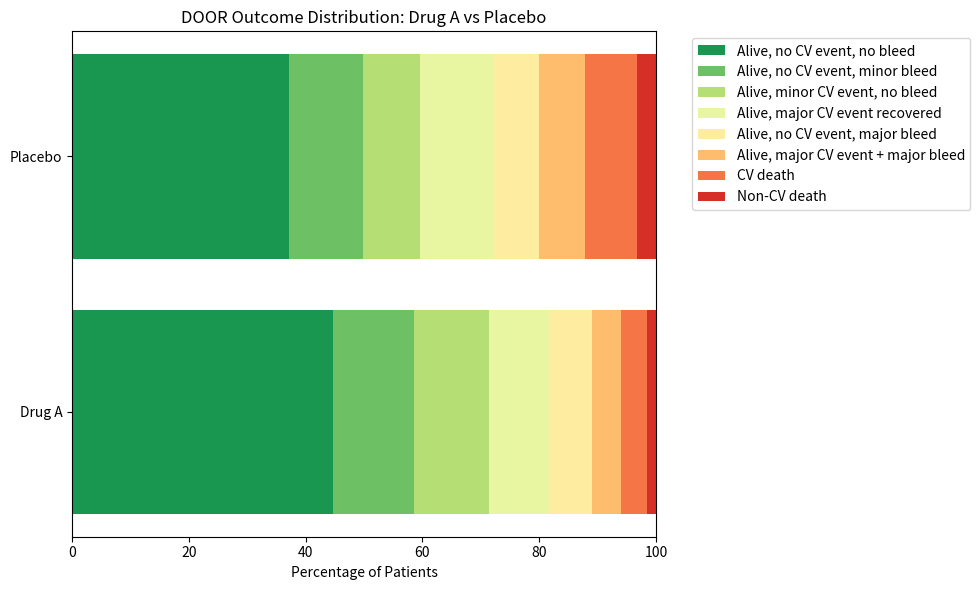

This chart was generated by the following Python code:
#!/usr/bin/env python3
"""
DOOR (Desirability of Outcome Ranking) Analysis Implementation
NexVigilant Benefit-Risk Intelligence Toolkit

Based on CIOMS WG XII methodology for composite endpoint analysis
that respects patient-relevant outcome hierarchies.

DOOR ranks patient outcomes from most desirable to least desirable,
then compares the distribution of outcomes between treatment groups.

Author: NexVigilant Capability Engineering
Version: 1.0
"""

import pandas as pd
import numpy as np
from scipy import stats
from collections import Counter
import matplotlib.pyplot as plt


class DOORAnalysis:
    """
    Implements Desirability of Outcome Ranking (DOOR) methodology.
    
    DOOR creates a hierarchical ranking of composite outcomes where
    each patient is assigned to exactly one outcome category, and
    categories are ordered from most to least desirable.
    
    Key Principle: A patient in a "better" category is ALWAYS preferred
    to a patient in a "worse" category, regardless of specific within-
    category performance.
    """
    
    def __init__(self, outcome_hierarchy: list):
        """
        Initialize DOOR analysis with outcome hierarchy.
        
        Args:
            outcome_hierarchy: List of outcome categories from MOST desirable
                              (index 0) to LEAST desirable (last index).
                              
        Example:
            hierarchy = [
                "Alive, no stroke, no major bleed",       # Rank 1 (Best)
                "Alive, no stroke, minor bleed only",     # Rank 2
                "Alive, minor stroke, no major bleed",    # Rank 3
                "Alive, major stroke, no major bleed",    # Rank 4
                "Alive, no stroke, major bleed",          # Rank 5
                "Alive, major stroke, major bleed",       # Rank 6
                "Death from any cause"                    # Rank 7 (Worst)
            ]
        """
        self.outcome_hierarchy = outcome_hierarchy
        self.n_categories = len(outcome_hierarchy)
        # Create rank mapping (1 = best, higher = worse)
        self.rank_map = {outcome: rank + 1 
                         for rank, outcome in enumerate(outcome_hierarchy)}
        self.results = None
        
    def assign_outcomes(self, patient_data: pd.DataFrame, 
                        outcome_column: str) -> pd.DataFrame:
        """
        Assign each patient to their DOOR outcome category.
        
        Args:
            patient_data: DataFrame with patient-level data
            outcome_column: Name of column containing outcome category
            
        Returns:
            DataFrame with added 'door_rank' column
        """
        data = patient_data.copy()
        
        # Validate all outcomes are in hierarchy
        unique_outcomes = data[outcome_column].unique()
        invalid = set(unique_outcomes) - set(self.outcome_hierarchy)
        if invalid:
            raise ValueError(f"Unknown outcomes: {invalid}")
            
        # Assign ranks
        data['door_rank'] = data[outcome_column].map(self.rank_map)
        data['door_category'] = data[outcome_column]
        
        return data
    
    def compare_treatments(self, data: pd.DataFrame, 
                          treatment_column: str,
                          treatment_arm: str,
                          control_arm: str) -> dict:
        """
        Perform pairwise comparison of treatment vs control using DOOR.
        
        For each pair of patients (one from each arm), determine which
        patient has the more desirable outcome. The treatment "wins" if
        the treatment patient has a lower (better) DOOR rank.
        
        Args:
            data: DataFrame with door_rank assigned
            treatment_column: Column name for treatment assignment
            treatment_arm: Value indicating treatment group
            control_arm: Value indicating control group
            
        Returns:
            Dictionary with comparison results and statistics
        """
        # Split by treatment
        trt = data[data[treatment_column] == treatment_arm]['door_rank'].values
        ctrl = data[data[treatment_column] == control_arm]['door_rank'].values
        
        # Perform all pairwise comparisons
        n_trt = len(trt)
        n_ctrl = len(ctrl)
        n_pairs = n_trt * n_ctrl
        
        trt_wins = 0  # Treatment patient has better (lower) rank
        ctrl_wins = 0  # Control patient has better (lower) rank
        ties = 0  # Same rank
        
        for t in trt:
            for c in ctrl:
                if t < c:
                    trt_wins += 1
                elif t > c:
                    ctrl_wins += 1
                else:
                    ties += 1
        
        # Calculate statistics
        p_trt_better = trt_wins / n_pairs
        p_ctrl_better = ctrl_wins / n_pairs
        p_tie = ties / n_pairs
        
        # Win ratio (treatment wins / control wins)
        win_ratio = trt_wins / ctrl_wins if ctrl_wins > 0 else float('inf')
        
        # Net benefit (P(trt better) - P(ctrl better))
        net_benefit = p_trt_better - p_ctrl_better
        
        # Mann-Whitney U test for statistical significance
        u_stat, p_value = stats.mannwhitneyu(trt, ctrl, alternative='less')
        
        # Store results
        self.results = {
            'n_treatment': n_trt,
            'n_control': n_ctrl,
            'n_pairs': n_pairs,
            'treatment_wins': trt_wins,
            'control_wins': ctrl_wins,
            'ties': ties,
            'p_treatment_better': p_trt_better,
            'p_control_better': p_ctrl_better,
            'p_tie': p_tie,
            'win_ratio': win_ratio,
            'net_benefit': net_benefit,
            'mann_whitney_u': u_stat,
            'p_value': p_value
        }
        
        return self.results
    
    def get_outcome_distribution(self, data: pd.DataFrame,
                                 treatment_column: str) -> pd.DataFrame:
        """
        Get distribution of outcomes by treatment group.
        
        Returns:
            DataFrame with counts and percentages per category per group
        """
        # Calculate distribution
        dist = data.groupby([treatment_column, 'door_category']).size()
        dist = dist.unstack(fill_value=0)
        
        # Reorder columns by hierarchy
        dist = dist[[c for c in self.outcome_hierarchy if c in dist.columns]]
        
        # Add percentages
        totals = dist.sum(axis=1)
        pct = dist.div(totals, axis=0) * 100
        pct.columns = [f"{c} (%)" for c in pct.columns]
        
        # Combine
        result = pd.concat([dist, pct], axis=1)
        
        return result
    
    def plot_stacked_bar(self, data: pd.DataFrame,
                         treatment_column: str,
                         title: str = "DOOR Outcome Distribution",
                         figsize: tuple = (10, 6)) -> plt.Figure:
        """
        Create stacked bar chart of outcome distributions.
        """
        # Get distribution
        dist = data.groupby([treatment_column, 'door_category']).size()
        dist = dist.unstack(fill_value=0)
        dist = dist[[c for c in self.outcome_hierarchy if c in dist.columns]]
        
        # Convert to percentages
        pct = dist.div(dist.sum(axis=1), axis=0) * 100
        
        # Create plot
        fig, ax = plt.subplots(figsize=figsize)
        
        # Color gradient from green (best) to red (worst)
        n_cats = len(pct.columns)
        colors = plt.cm.RdYlGn_r(np.linspace(0.1, 0.9, n_cats))
        
        # Plot stacked bars
        bottom = np.zeros(len(pct))
        for i, (col, color) in enumerate(zip(pct.columns, colors)):
            ax.barh(pct.index, pct[col], left=bottom, label=col, color=color)
            bottom += pct[col].values
        
        ax.set_xlabel('Percentage of Patients')
        ax.set_title(title)
        ax.legend(bbox_to_anchor=(1.05, 1), loc='upper left')
        ax.set_xlim(0, 100)
        
        plt.tight_layout()
        return fig
    
    def generate_report(self) -> str:
        """
        Generate text report of DOOR analysis results.
        """
        if self.results is None:
            return "No analysis results available. Run compare_treatments() first."
        
        r = self.results
        
        report = f"""
╔══════════════════════════════════════════════════════════════════════╗
║                    DOOR ANALYSIS RESULTS                              ║
║            Desirability of Outcome Ranking                            ║
╚══════════════════════════════════════════════════════════════════════╝

SAMPLE SIZES
─────────────────────────────────────────────────────────────
  Treatment arm:     {r['n_treatment']:,} patients
  Control arm:       {r['n_control']:,} patients
  Total comparisons: {r['n_pairs']:,} pairs

PAIRWISE COMPARISON RESULTS
─────────────────────────────────────────────────────────────
  Treatment patient has better outcome:  {r['treatment_wins']:,} pairs ({r['p_treatment_better']:.1%})
  Control patient has better outcome:    {r['control_wins']:,} pairs ({r['p_control_better']:.1%})
  Tied outcomes:                         {r['ties']:,} pairs ({r['p_tie']:.1%})

KEY METRICS
─────────────────────────────────────────────────────────────
  Win Ratio (Treatment/Control):         {r['win_ratio']:.2f}
  Net Benefit (P_trt - P_ctrl):          {r['net_benefit']:.3f} ({r['net_benefit']*100:.1f}%)
  Mann-Whitney U statistic:              {r['mann_whitney_u']:.0f}
  p-value (one-sided):                   {r['p_value']:.4f}

INTERPRETATION
─────────────────────────────────────────────────────────────
"""
        
        # Interpretation
        if r['win_ratio'] > 1.0:
            report += f"""
  • Treatment demonstrates FAVORABLE benefit-risk profile
  • For every pair where control "wins", treatment "wins" {r['win_ratio']:.2f} times
  • Treatment patients more likely to have desirable outcomes
"""
        elif r['win_ratio'] < 1.0:
            report += f"""
  • Control demonstrates more favorable outcomes
  • Win ratio < 1.0 suggests treatment may not improve outcomes
"""
        else:
            report += """
  • Treatments appear equivalent on DOOR ranking
"""
        
        if r['p_value'] < 0.05:
            report += f"  • Result is statistically significant (p = {r['p_value']:.4f})\n"
        else:
            report += f"  • Result is NOT statistically significant (p = {r['p_value']:.4f})\n"
        
        report += """
─────────────────────────────────────────────────────────────
Note: DOOR preserves the clinical ordering of outcomes without
assuming numerical equivalence between categories. A patient
in category 2 is always better than category 3, but we don't
assume the "distance" between them equals other category gaps.
─────────────────────────────────────────────────────────────
"""
        return report


def create_example_data():
    """
    Create example dataset for DOOR analysis demonstration.
    Simulates a cardiovascular trial comparing Drug A vs Placebo.
    """
    np.random.seed(42)
    
    # Define outcome hierarchy for CV trial
    outcomes = [
        "Alive, no CV event, no bleed",
        "Alive, no CV event, minor bleed",
        "Alive, minor CV event, no bleed",
        "Alive, major CV event recovered",
        "Alive, no CV event, major bleed",
        "Alive, major CV event + major bleed",
        "CV death",
        "Non-CV death"
    ]
    
    # Simulate treatment arm (better outcomes)
    n_treatment = 500
    treatment_probs = [0.45, 0.15, 0.12, 0.10, 0.08, 0.05, 0.03, 0.02]
    treatment_outcomes = np.random.choice(
        outcomes, size=n_treatment, p=treatment_probs
    )
    
    # Simulate control arm (worse outcomes)
    n_control = 500
    control_probs = [0.35, 0.12, 0.10, 0.12, 0.10, 0.08, 0.08, 0.05]
    control_outcomes = np.random.choice(
        outcomes, size=n_control, p=control_probs
    )
    
    # Create DataFrame
    treatment_data = pd.DataFrame({
        'patient_id': [f'T{i:04d}' for i in range(n_treatment)],
        'treatment': 'Drug A',
        'outcome': treatment_outcomes
    })
    
    control_data = pd.DataFrame({
        'patient_id': [f'C{i:04d}' for i in range(n_control)],
        'treatment': 'Placebo',
        'outcome': control_outcomes
    })
    
    data = pd.concat([treatment_data, control_data], ignore_index=True)
    
    return data, outcomes


def main():
    """
    Demonstrate DOOR analysis with example data.
    """
    print("=" * 70)
    print("DOOR ANALYSIS DEMONSTRATION")
    print("NexVigilant Benefit-Risk Intelligence Toolkit")
    print("=" * 70)
    print()
    
    # Create example data
    print("Creating simulated trial data...")
    data, hierarchy = create_example_data()
    print(f"  {len(data)} patients randomized")
    print()
    
    # Display hierarchy
    print("OUTCOME HIERARCHY (Most → Least Desirable):")
    print("-" * 50)
    for i, outcome in enumerate(hierarchy, 1):
        print(f"  Rank {i}: {outcome}")
    print()
    
    # Initialize DOOR analysis
    door = DOORAnalysis(outcome_hierarchy=hierarchy)
    
    # Assign outcomes
    data = door.assign_outcomes(data, outcome_column='outcome')
    
    # Get distribution
    print("OUTCOME DISTRIBUTION BY ARM:")
    print("-" * 50)
    dist = door.get_outcome_distribution(data, treatment_column='treatment')
    print(dist.to_string())
    print()
    
    # Compare treatments
    results = door.compare_treatments(
        data,
        treatment_column='treatment',
        treatment_arm='Drug A',
        control_arm='Placebo'
    )
    
    # Print report
    print(door.generate_report())
    
    # Save visualization
    fig = door.plot_stacked_bar(
        data, 
        treatment_column='treatment',
        title='DOOR Outcome Distribution: Drug A vs Placebo'
    )
    fig.savefig('door_analysis_plot.png', 
                dpi=150, bbox_inches='tight')
    print("Visualization saved to: door_analysis_plot.png")
    print()
    
    # Export results to CSV
    results_df = pd.DataFrame([results])
    results_df.to_csv('door_results.csv', index=False)
    print("Results exported to: door_results.csv")
    
    return door, data, results


if __name__ == "__main__":
    door, data, results = main()
